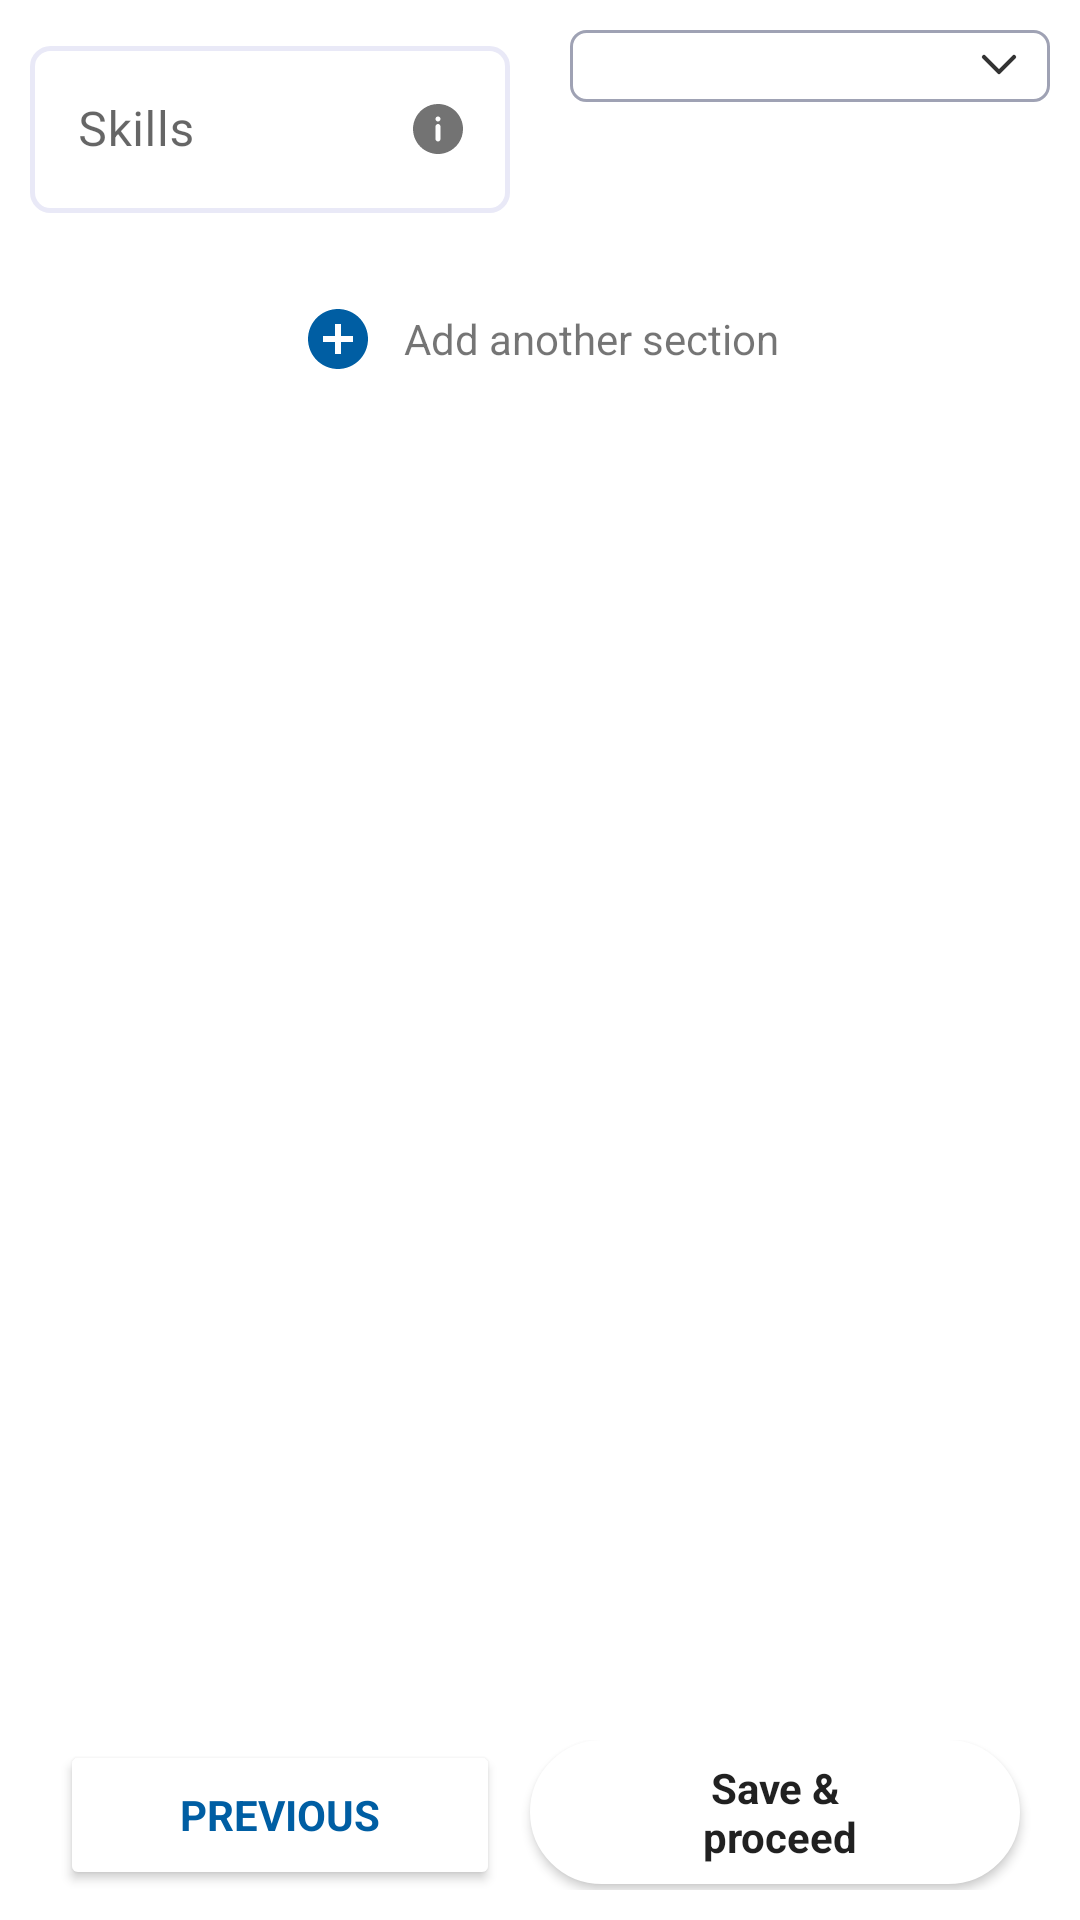

Reconstruct the res/layout file that produces this screen, plus the resources it refers to.
<!-- AndroidManifest.xml: application theme Theme.ToknResumeBuilder -->
<!-- res/layout/fragment_skills.xml -->
<?xml version="1.0" encoding="utf-8"?>
<androidx.constraintlayout.widget.ConstraintLayout xmlns:android="http://schemas.android.com/apk/res/android"
    xmlns:tools="http://schemas.android.com/tools"
    android:layout_width="match_parent"
    android:layout_height="match_parent"
    xmlns:app="http://schemas.android.com/apk/res-auto"
    tools:context=".fragments.SkillsFragment">

    <LinearLayout
        android:id="@+id/llNameRating"
        android:layout_width="match_parent"
        android:layout_height="wrap_content"
        android:orientation="horizontal"
        app:layout_constraintStart_toStartOf="parent"
        app:layout_constraintTop_toTopOf="parent">

        <com.google.android.material.textfield.TextInputLayout
            android:id="@+id/etSkillLayout"
            style="@style/Widget.MaterialComponents.TextInputLayout.OutlinedBox"
            android:layout_width="match_parent"
            android:layout_height="wrap_content"
            android:layout_marginTop="10dp"
            android:layout_marginEnd="10dp"
            android:layout_weight="1"
            android:hint="@string/skills"
            app:endIconDrawable="@drawable/info"
            app:endIconMode="custom"
            app:endIconTint="@null">

            <com.google.android.material.textfield.TextInputEditText
                android:id="@+id/etSkill"
                android:layout_width="match_parent"
                android:layout_height="match_parent"
                android:layout_marginStart="10dp"
                android:background="@drawable/edit_text_bg" />

        </com.google.android.material.textfield.TextInputLayout>

        <Spinner
            android:id="@+id/spinner"
            style="@style/spinner_style"
            android:layout_width="match_parent"
            android:layout_height="wrap_content"
            android:layout_weight="1"
            android:background="@drawable/spinner_border"
            android:overlapAnchor="false"
            android:spinnerMode="dropdown" />


    </LinearLayout>

    <androidx.core.widget.NestedScrollView
        android:id="@+id/nsRecyclerView"
        android:layout_width="match_parent"
        android:layout_height="0dp"
        android:layout_marginTop="10dp"
        android:layout_marginBottom="10dp"
        android:clipToPadding="false"
        android:fillViewport="true"
        app:layout_behavior="@string/appbar_scrolling_view_behavior"
        app:layout_constraintBottom_toTopOf="@+id/llButtons"
        app:layout_constraintStart_toStartOf="parent"
        app:layout_constraintTop_toBottomOf="@id/llNameRating">

        <androidx.constraintlayout.widget.ConstraintLayout
            android:id="@+id/clProfItems"
            android:layout_width="match_parent"
            android:layout_height="wrap_content"
            android:background="@color/white">

            <androidx.recyclerview.widget.RecyclerView
                android:id="@+id/rvSkills"
                android:layout_width="match_parent"
                android:layout_height="wrap_content"
                app:layout_constraintStart_toStartOf="parent"
                app:layout_constraintTop_toTopOf="parent" />

            <TextView
                android:id="@+id/tvAddSkillSection"
                android:layout_width="wrap_content"
                android:layout_height="wrap_content"
                android:layout_marginTop="20dp"
                android:drawablePadding="10dp"
                android:gravity="center_vertical"
                android:text="@string/add_another_section"
                app:drawableStartCompat="@drawable/add_circle"
                app:layout_constraintEnd_toEndOf="parent"
                app:layout_constraintStart_toStartOf="parent"
                app:layout_constraintTop_toBottomOf="@id/rvSkills" />
        </androidx.constraintlayout.widget.ConstraintLayout>
    </androidx.core.widget.NestedScrollView>

    <LinearLayout
        android:id="@+id/llButtons"
        android:layout_width="match_parent"
        android:layout_height="wrap_content"
        android:layout_marginTop="10dp"
        android:layout_marginBottom="10dp"
        android:baselineAligned="false"
        android:orientation="horizontal"
        android:visibility="visible"
        app:layout_constraintBottom_toBottomOf="parent"
        app:layout_constraintStart_toStartOf="parent"
        app:layout_constraintTop_toBottomOf="@id/nsRecyclerView">

        <Button
            android:id="@+id/btnPrevious"
            android:layout_width="wrap_content"
            android:layout_height="50dp"
            android:layout_marginStart="20dp"
            android:layout_marginEnd="10dp"
            android:layout_weight="0.75"
            android:backgroundTint="@color/white"
            android:text="@string/previous"
            android:textColor="@color/color_primary"
            android:textStyle="bold"
            app:cornerRadius="10dp" />


        <Button
            android:id="@+id/btnSave"
            android:layout_width="wrap_content"
            android:layout_height="wrap_content"
            android:layout_marginEnd="20dp"
            android:layout_weight="1"
            android:background="@drawable/button_bg"
            android:text="@string/save_amp_n_proceed"
            android:textAllCaps="false"
            android:textStyle="bold"
            app:cornerRadius="10dp"
            app:layout_constraintBottom_toBottomOf="parent"
            app:layout_constraintEnd_toEndOf="parent"
            app:layout_constraintStart_toStartOf="parent" />
    </LinearLayout>

</androidx.constraintlayout.widget.ConstraintLayout>
<!-- resources referenced by this layout -->
<resources>
  <color name="color_primary">#005EA3</color>
  <color name="white">#FFFFFFFF</color>
  <!-- drawable add_circle (drawable) -->
  <vector android:height="24dp" android:tint="#005EA3"
      android:viewportHeight="24" android:viewportWidth="24"
      android:width="24dp" xmlns:android="http://schemas.android.com/apk/res/android">
      <path android:fillColor="@android:color/white" android:pathData="M12,2C6.48,2 2,6.48 2,12s4.48,10 10,10 10,-4.48 10,-10S17.52,2 12,2zM17,13h-4v4h-2v-4L7,13v-2h4L11,7h2v4h4v2z"/>
  </vector>
  <!-- drawable button_bg (drawable) -->
  <?xml version="1.0" encoding="utf-8"?>
  <shape xmlns:android="http://schemas.android.com/apk/res/android"
      android:shape="rectangle">
      <gradient
          android:endColor="@color/color_primary"
          android:startColor="@color/color_primary" />
      <solid android:color="@color/white"/>
      <padding
          android:bottom="2dp"
          android:left="2dp"
          android:right="2dp"
          android:top="2dp" />
      <corners android:radius="50dip" />
      <stroke
          android:width="1dp"
          android:color="@color/white" />
  </shape>
  <!-- drawable edit_text_bg (drawable) -->
  <?xml version="1.0" encoding="utf-8"?>
  <shape
      xmlns:android="http://schemas.android.com/apk/res/android"
      android:shape="rectangle">
  
      <stroke
          android:width="1.5dp"
          android:color="#E9E9F7" />
  
      <corners
          android:radius="6dp" />
  
  </shape>
  <string name="add_another_section">Add another section</string>
  <string name="previous">Previous</string>
  <string name="save_amp_n_proceed">Save &amp;\n proceed</string>
  <string name="skills">Skills</string>
  <style name="spinner_style">
          <item name="android:layout_width">match_parent</item>
          <item name="android:layout_height">wrap_content</item>
          <item name="android:background">@drawable/spinner_border</item>
          <item name="android:layout_margin">10dp</item>
          <item name="android:popupBackground">#DFFFFFFF</item>
      </style>
  <style name="Theme.ToknResumeBuilder" parent="Theme.MaterialComponents.Light.NoActionBar">
          <item name="fontFamily">@font/inter</item>
          <item name="actionMenuTextAppearance">@style/MyMenuTextAppearance</item>
  
  
      
          <item name="colorPrimary">@color/color_primary</item>
          <item name="colorPrimaryVariant">@color/white</item>
          <item name="colorOnPrimary">@color/white</item>
          
          <item name="colorSecondary">@color/teal_700</item>
          <item name="colorSecondaryVariant">@color/teal_700</item>
          <item name="colorOnSecondary">@color/black</item>
          
          <item name="android:statusBarColor" tools:targetApi="l">?attr/colorPrimaryVariant</item>
          <item name="android:windowLightStatusBar">true</item>
  
          
      </style>
  <!-- drawable ic_spinner_arrow (drawable) -->
  <vector xmlns:android="http://schemas.android.com/apk/res/android"
      android:width="20dp"
      android:height="20dp"
      android:viewportWidth="20"
      android:viewportHeight="20">
    <path
        android:pathData="M15,7L10,12L5,7"
        android:strokeAlpha="0.8"
        android:strokeLineJoin="round"
        android:strokeWidth="1.4"
        android:fillColor="#00000000"
        android:strokeColor="#000000"
        android:fillAlpha="0.8"
        android:strokeLineCap="round"/>
  </vector>
  <style name="MyMenuTextAppearance" parent="android:TextAppearance.Holo.Widget.ActionBar.Menu">
          <item name="android:textAllCaps">false</item>
      </style>
  <color name="teal_700">#FF018786</color>
  <color name="black">#FF000000</color>
</resources>
